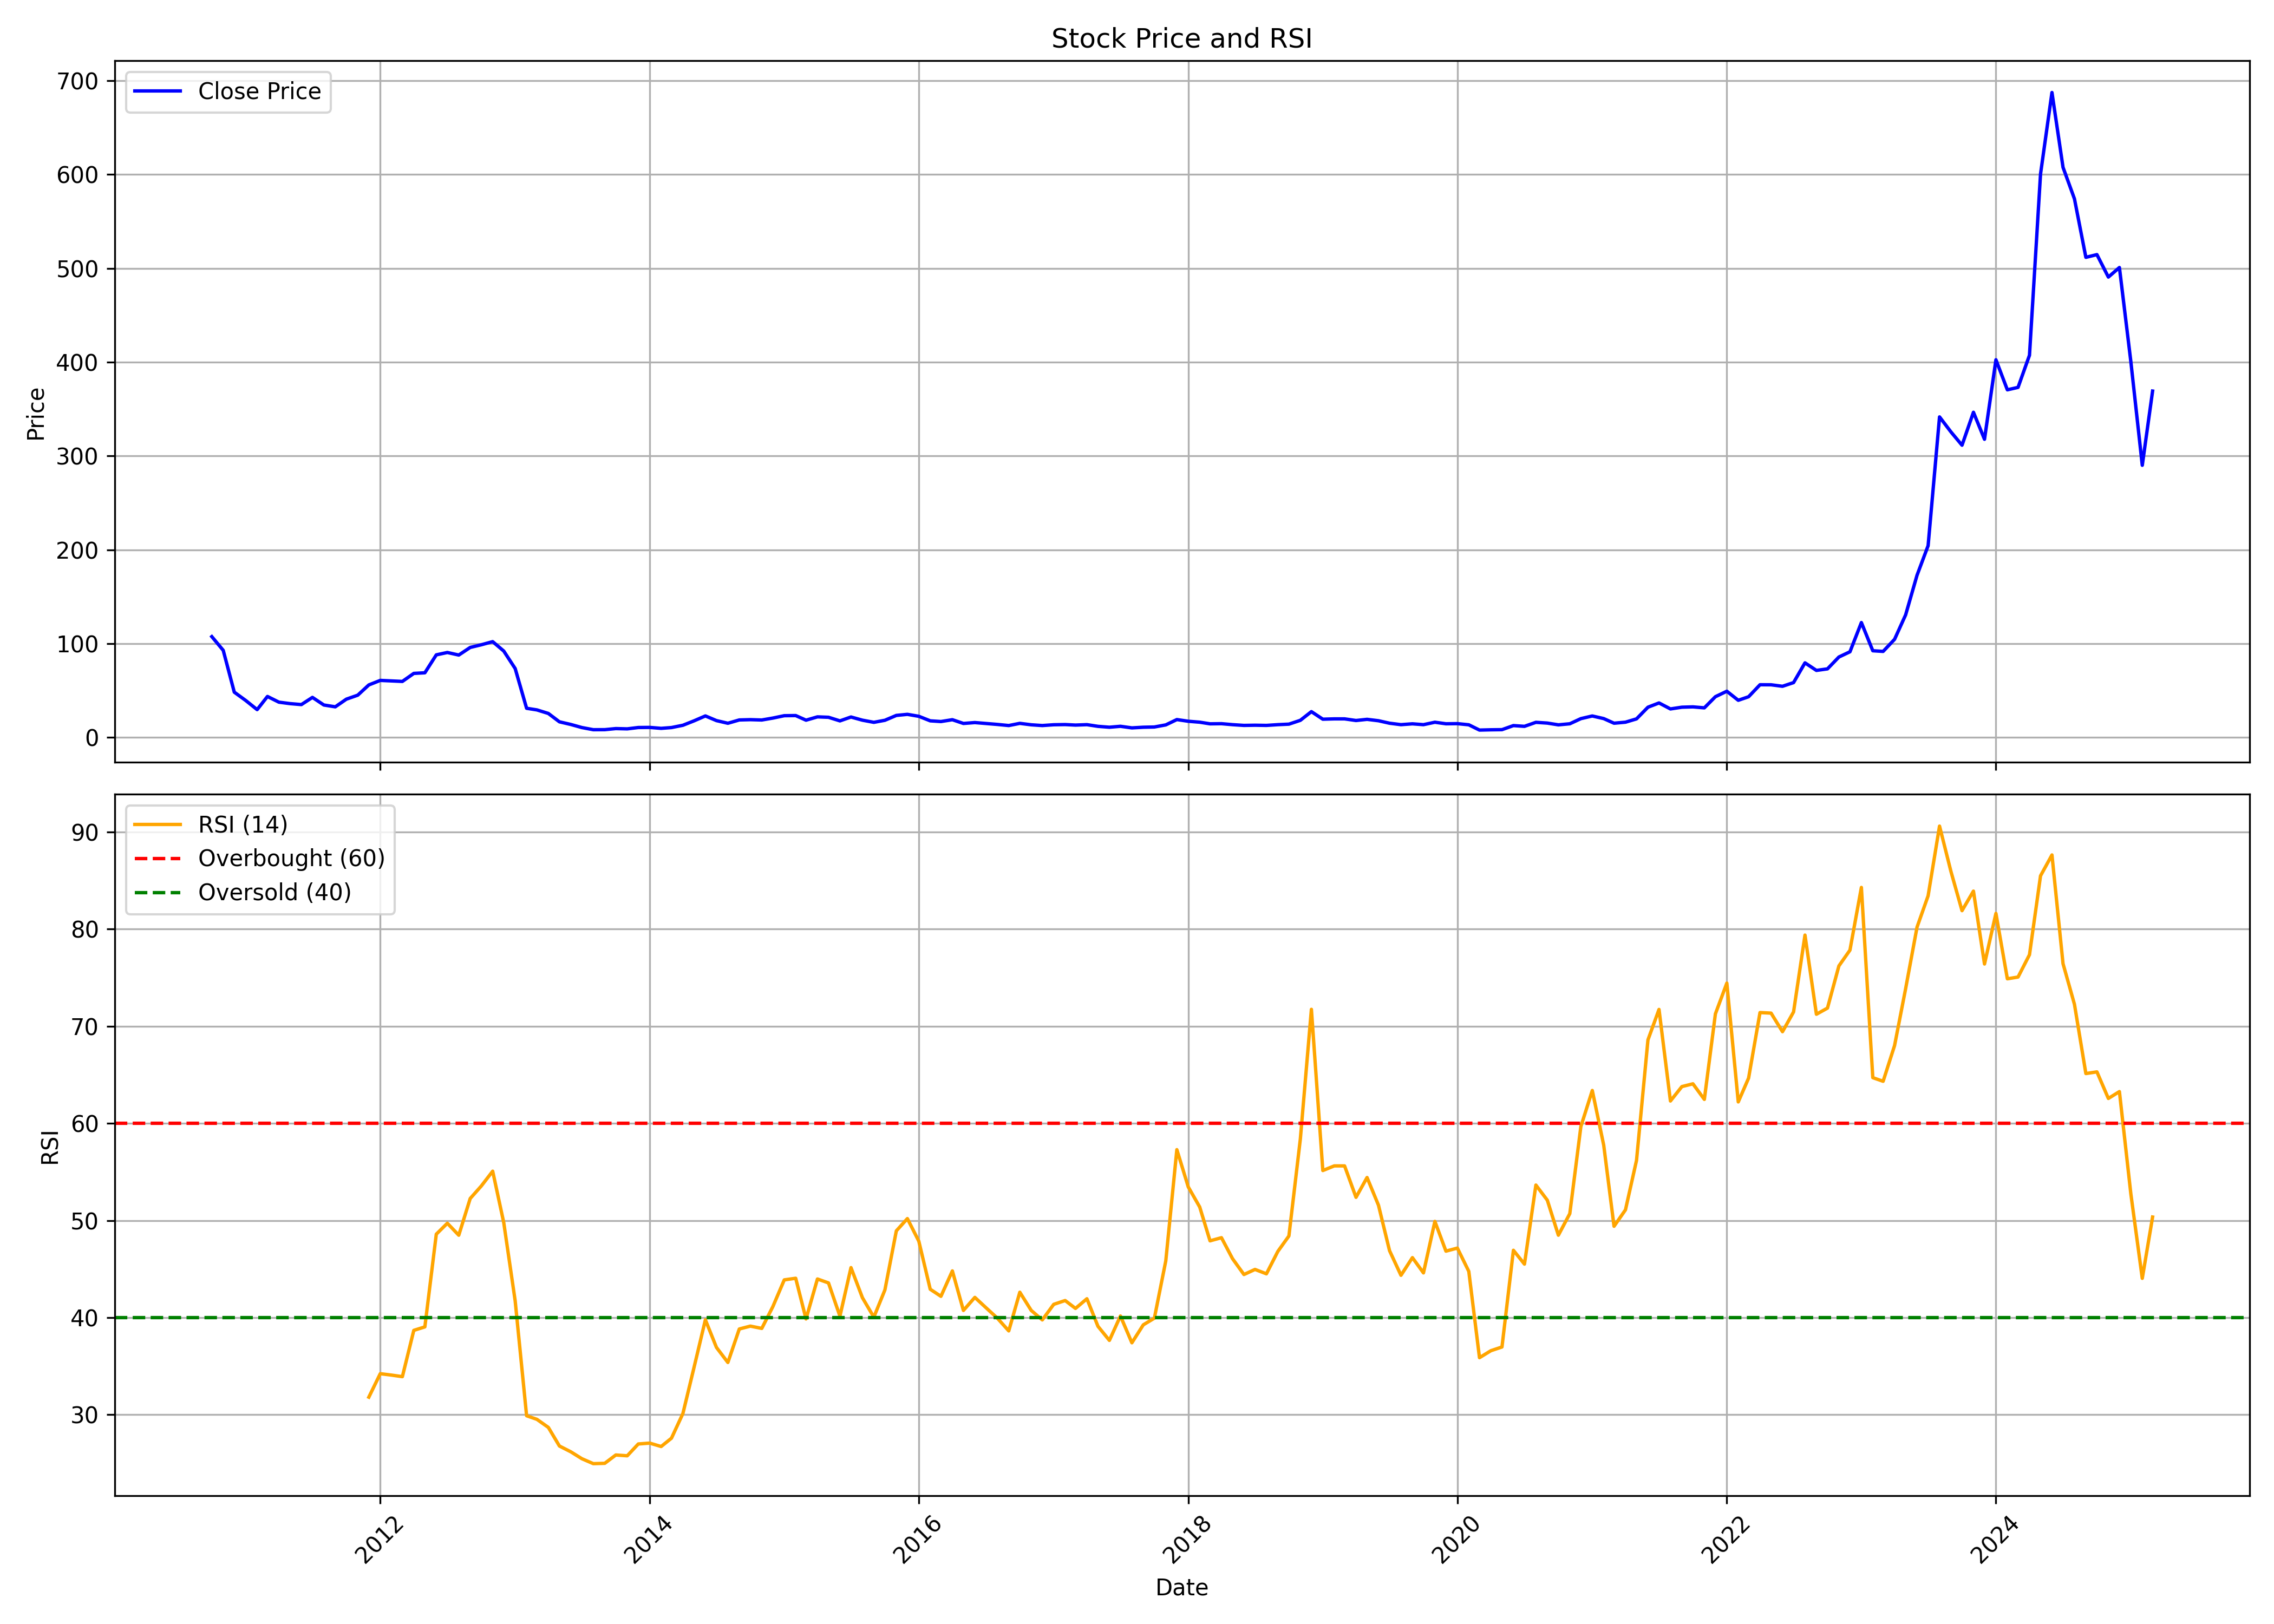

Data behind this chart, as committed beside it:
, date, symbol, open, high, low, close, volume, rsi
0, 2010-10-01, JWL, 118.4, 141.9, 100.5, 107.5, 45662399, 
1, 2010-11-01, JWL, 109.2, 124.3, 86.69, 92.91, 2974114, 
2, 2010-12-01, JWL, 89.57, 89.67, 40.31, 48.32, 3384332, 
3, 2011-01-01, JWL, 50.76, 51.16, 39.16, 39.46, 1288876, 
4, 2011-02-01, JWL, 41.7, 41.7, 27.27, 29.71, 836223, 
5, 2011-03-01, JWL, 29.96, 47.67, 27.97, 43.74, 1764138, 
6, 2011-04-01, JWL, 41.65, 43.79, 37.32, 37.67, 843576, 
7, 2011-05-01, JWL, 37.57, 39.56, 33.84, 36.13, 232828, 
8, 2011-06-01, JWL, 35.93, 36.82, 33.84, 35.08, 784033, 
9, 2011-07-01, JWL, 35.13, 51.7, 35.13, 42.75, 1321808, 
10, 2011-08-01, JWL, 43.64, 43.64, 33.39, 34.63, 336436, 
11, 2011-09-01, JWL, 34.63, 35.88, 32.15, 32.69, 1024577, 
12, 2011-10-01, JWL, 32.84, 43.69, 29.56, 40.86, 1089303, 
13, 2011-11-01, JWL, 41.4, 56.38, 40.31, 45.13, 2330005, 
14, 2011-12-01, JWL, 48.22, 61.36, 41.15, 56.03, 1465640, 31.81
15, 2012-01-01, JWL, 56.23, 71.36, 54.54, 60.86, 1481585, 34.23
16, 2012-02-01, JWL, 62.6, 67.78, 55.24, 60.31, 2777965, 34.08
17, 2012-03-01, JWL, 60.31, 61.9, 55.49, 59.76, 1543414, 33.92
18, 2012-04-01, JWL, 60.21, 81.51, 59.72, 68.32, 3581055, 38.69
19, 2012-05-01, JWL, 68.82, 74.99, 63.7, 68.97, 5978906, 39.04
20, 2012-06-01, JWL, 69.77, 91.07, 64.54, 88.08, 7573989, 48.59
21, 2012-07-01, JWL, 88.58, 92.46, 82.01, 90.62, 4006773, 49.72
22, 2012-08-01, JWL, 92.01, 99.92, 84.6, 87.88, 5831774, 48.48
23, 2012-09-01, JWL, 87.93, 98.48, 86.79, 95.99, 3483614, 52.26
24, 2012-10-01, JWL, 97.09, 105.3, 94.25, 98.83, 4164164, 53.55
25, 2012-11-01, JWL, 101.1, 108.4, 97.09, 102.2, 3713315, 55.08
26, 2012-12-01, JWL, 104, 109.2, 86.89, 92.16, 3536661, 49.78
27, 2013-01-01, JWL, 94.4, 95.15, 71.76, 73.5, 3823925, 41.72
28, 2013-02-01, JWL, 78.87, 78.87, 30.95, 31.15, 32434611, 29.9
29, 2013-03-01, JWL, 31.35, 35.78, 26.82, 29.41, 4109204, 29.53
30, 2013-04-01, JWL, 28.41, 33.94, 25.63, 25.63, 2683893, 28.69
31, 2013-05-01, JWL, 25.63, 25.63, 16.72, 16.72, 3851441, 26.78
32, 2013-06-01, JWL, 16.72, 17.12, 12.24, 13.88, 1741347, 26.18
33, 2013-07-01, JWL, 13.34, 16.12, 10.55, 10.6, 1068421, 25.47
34, 2013-08-01, JWL, 11.3, 11.3, 7.713, 8.31, 945525, 24.96
35, 2013-09-01, JWL, 8.111, 11.05, 7.763, 8.36, 1176592, 25
36, 2013-10-01, JWL, 8.211, 11.89, 8.012, 9.505, 2332357, 25.85
37, 2013-11-01, JWL, 9.853, 10.35, 8.659, 9.206, 854561, 25.77
38, 2013-12-01, JWL, 9.604, 10.65, 8.31, 10.65, 1307123, 26.99
39, 2014-01-01, JWL, 11.15, 14.53, 10.45, 10.75, 1403447, 27.08
40, 2014-02-01, JWL, 10.45, 11.25, 9.355, 9.753, 456562, 26.73
41, 2014-03-01, JWL, 9.554, 11.45, 9.455, 10.6, 918359, 27.58
42, 2014-04-01, JWL, 10.6, 15.23, 10.5, 13.04, 1930550, 30.12
43, 2014-05-01, JWL, 13.04, 20.6, 11.84, 17.72, 3036400, 34.84
44, 2014-06-01, JWL, 17.52, 24.88, 16.52, 22.99, 2178193, 39.77
45, 2014-07-01, JWL, 22.59, 24.23, 16.97, 18.01, 1062099, 36.93
46, 2014-08-01, JWL, 17.22, 19.21, 14.43, 15.18, 769241, 35.38
47, 2014-09-01, JWL, 15.87, 23.09, 15.28, 18.71, 1558095, 38.83
48, 2014-10-01, JWL, 19.46, 21, 18.31, 19.01, 511275, 39.12
49, 2014-11-01, JWL, 18.56, 21.5, 17.77, 18.66, 997118, 38.89
50, 2014-12-01, JWL, 19.11, 24.63, 18.36, 20.7, 2563720, 41.13
51, 2015-01-01, JWL, 20.25, 29.21, 20.2, 23.24, 3644983, 43.89
52, 2015-02-01, JWL, 23.09, 27.82, 19.91, 23.39, 2567675, 44.05
53, 2015-03-01, JWL, 23.14, 23.89, 16.42, 18.46, 963266, 39.86
54, 2015-04-01, JWL, 18.21, 30.21, 18.01, 22, 3361796, 43.98
55, 2015-05-01, JWL, 22, 24.98, 20.3, 21.55, 1888761, 43.57
56, 2015-06-01, JWL, 21.65, 21.9, 16.77, 17.72, 1073081, 40.15
57, 2015-07-01, JWL, 17.17, 22.74, 17.17, 21.85, 1868070, 45.15
58, 2015-08-01, JWL, 21.8, 24.28, 15.13, 18.46, 1568800, 42.05
59, 2015-09-01, JWL, 18.21, 18.21, 15.43, 16.17, 647823, 40.04
... 114 more rows
